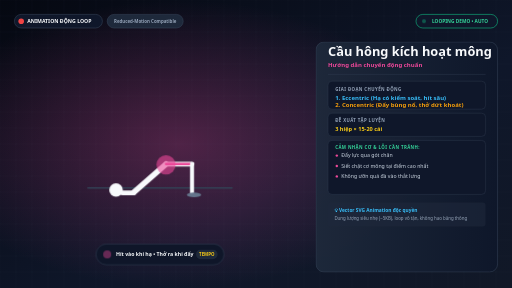
t = 0.00 s
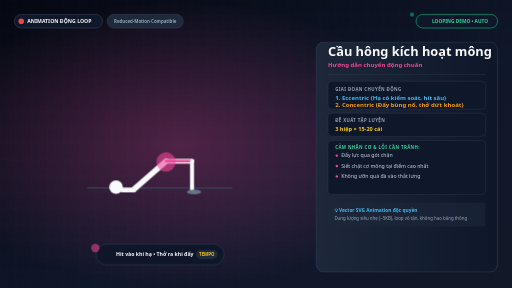
t = 0.39 s
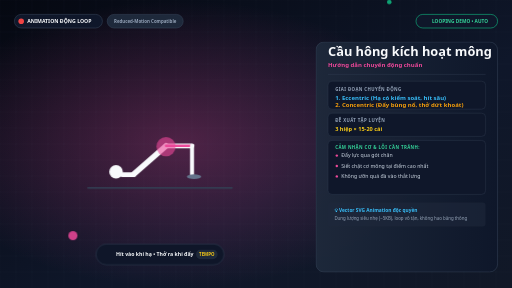
t = 1.18 s
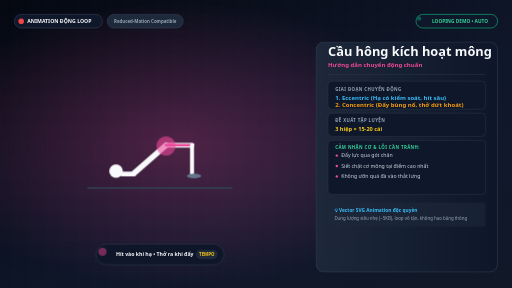
t = 1.75 s
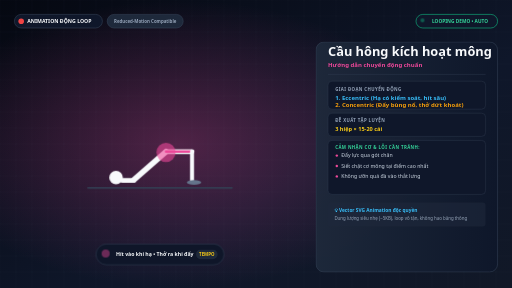
t = 2.14 s
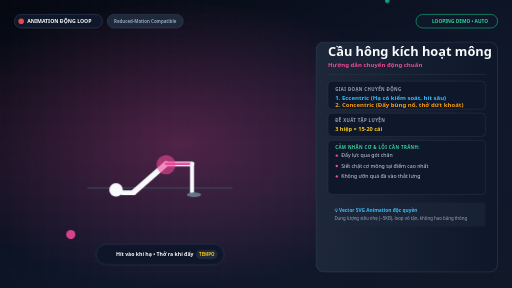
t = 2.93 s

The animated SVG that drew these frames (rendered in a browser with its animation timeline set to each time). Animation: 14 CSS @keyframes rules; one cycle of 3.50 s, repeats indefinitely.

<svg xmlns="http://www.w3.org/2000/svg" viewBox="0 0 1280 720" width="1280" height="720">
  <style>
    /* Continuous smooth loop animation */
    @keyframes kfPushup {
      0%, 100% { transform: translateY(0px) rotate(0deg); }
      50% { transform: translateY(50px) rotate(-3deg); }
    }
    @keyframes kfArms {
      0%, 100% { transform: scale(1); }
      50% { transform: scale(0.9, 0.6) translate(10px, 45px); }
    }
    @keyframes kfSquat {
      0%, 100% { transform: translateY(0px); }
      50% { transform: translateY(70px); }
    }
    @keyframes kfLunge {
      0%, 100% { transform: translateY(0px); }
      50% { transform: translateY(55px); }
    }
    @keyframes kfPlank {
      0%, 100% { transform: scale(1); }
      50% { transform: scale(1.02); }
    }
    @keyframes kfRevCrunch {
      0%, 100% { transform: rotate(0deg); }
      50% { transform: rotate(-25deg) translateY(-20px); }
    }
    @keyframes kfOppLimb1 {
      0%, 100% { transform: rotate(0deg); }
      50% { transform: rotate(-35deg) translate(-20px, 15px); }
    }
    @keyframes kfOppLimb2 {
      0%, 100% { transform: rotate(0deg); }
      50% { transform: rotate(20deg) translate(30px, 10px); }
    }
    @keyframes kfBridge {
      0%, 100% { transform: translateY(20px); }
      50% { transform: translateY(-30px); }
    }
    @keyframes kfRowArm {
      0%, 100% { transform: translateY(30px); }
      50% { transform: translateY(-20px); }
    }
    @keyframes kfClimber {
      0%, 100% { transform: translateX(0px); }
      50% { transform: translateX(45px); }
    }
    @keyframes kfBall {
      0%, 100% { transform: translate(0px, 0px) rotate(0deg); }
      50% { transform: translate(30px, -15px) rotate(180deg); }
    }
    @keyframes kfPulse {
      0%, 100% { opacity: 0.4; transform: scale(1); }
      50% { opacity: 0.9; transform: scale(1.15); }
    }
    @keyframes kfPhaseText {
      0%, 45% { opacity: 1; fill: #38bdf8; }
      50%, 95% { opacity: 1; fill: #f59e0b; }
    }

    .anim-pushup { animation: kfPushup 3s ease-in-out infinite; transform-origin: 240px 460px; }
    .anim-arms { animation: kfArms 3s ease-in-out infinite; transform-origin: 475px 466px; }
    .anim-squat { animation: kfSquat 3.2s ease-in-out infinite; transform-origin: 400px 505px; }
    .anim-lunge { animation: kfLunge 3s ease-in-out infinite; transform-origin: 400px 495px; }
    .anim-plank { animation: kfPlank 2.5s ease-in-out infinite; transform-origin: 400px 430px; }
    .anim-rev-crunch { animation: kfRevCrunch 3s ease-in-out infinite; transform-origin: 420px 435px; }
    .anim-limb-opp-1 { animation: kfOppLimb1 3.5s ease-in-out infinite; transform-origin: 360px 430px; }
    .anim-limb-opp-2 { animation: kfOppLimb2 3.5s ease-in-out infinite; transform-origin: 440px 430px; }
    .anim-bridge { animation: kfBridge 3s ease-in-out infinite; transform-origin: 320px 465px; }
    .anim-row-arm { animation: kfRowArm 2.8s ease-in-out infinite; transform-origin: 425px 355px; }
    .anim-climber { animation: kfClimber 1.4s ease-in-out infinite alternate; }
    .anim-drive-knee { animation: kfClimber 1.4s ease-in-out infinite alternate; }
    .anim-ball { animation: kfBall 1.8s ease-in-out infinite alternate; }
    .anim-pulse { animation: kfPulse 2s ease-in-out infinite; transform-origin: center; }

    /* Accessibility: Respect user reduced motion preferences */
    @media (prefers-reduced-motion: reduce) {
      *, .anim-pushup, .anim-arms, .anim-squat, .anim-lunge, .anim-plank, 
      .anim-rev-crunch, .anim-limb-opp-1, .anim-limb-opp-2, .anim-bridge, 
      .anim-row-arm, .anim-climber, .anim-drive-knee, .anim-ball, .anim-pulse {
        animation: none !important;
      }
    }
  </style>

  <defs>
    <linearGradient id="bgGradAnim_glute-bridge" x1="0%" y1="0%" x2="100%" y2="100%">
      <stop offset="0%" stop-color="#050811" />
      <stop offset="60%" stop-color="#0f172a" />
      <stop offset="100%" stop-color="#111827" />
    </linearGradient>
    <radialGradient id="glowAnim_glute-bridge" cx="35%" cy="50%" r="50%">
      <stop offset="0%" stop-color="#ec4899" stop-opacity="0.3"/>
      <stop offset="100%" stop-color="#ec4899" stop-opacity="0"/>
    </radialGradient>
    <linearGradient id="panelGradAnim" x1="0%" y1="0%" x2="100%" y2="0%">
      <stop offset="0%" stop-color="#1e293b" stop-opacity="0.95"/>
      <stop offset="100%" stop-color="#0f172a" stop-opacity="0.95"/>
    </linearGradient>
  </defs>

  <!-- Background -->
  <rect width="1280" height="720" fill="url(#bgGradAnim_glute-bridge)"/>
  <rect width="1280" height="720" fill="url(#glowAnim_glute-bridge)"/>

  <!-- Tech Grid Background -->
  <g opacity="0.06" stroke="#94a3b8" stroke-width="1">
    <line x1="0" y1="0" x2="0" y2="720"/><line x1="40" y1="0" x2="40" y2="720"/><line x1="80" y1="0" x2="80" y2="720"/><line x1="120" y1="0" x2="120" y2="720"/><line x1="160" y1="0" x2="160" y2="720"/><line x1="200" y1="0" x2="200" y2="720"/><line x1="240" y1="0" x2="240" y2="720"/><line x1="280" y1="0" x2="280" y2="720"/><line x1="320" y1="0" x2="320" y2="720"/><line x1="360" y1="0" x2="360" y2="720"/><line x1="400" y1="0" x2="400" y2="720"/><line x1="440" y1="0" x2="440" y2="720"/><line x1="480" y1="0" x2="480" y2="720"/><line x1="520" y1="0" x2="520" y2="720"/><line x1="560" y1="0" x2="560" y2="720"/><line x1="600" y1="0" x2="600" y2="720"/><line x1="640" y1="0" x2="640" y2="720"/><line x1="680" y1="0" x2="680" y2="720"/><line x1="720" y1="0" x2="720" y2="720"/><line x1="760" y1="0" x2="760" y2="720"/><line x1="800" y1="0" x2="800" y2="720"/><line x1="840" y1="0" x2="840" y2="720"/><line x1="880" y1="0" x2="880" y2="720"/><line x1="920" y1="0" x2="920" y2="720"/><line x1="960" y1="0" x2="960" y2="720"/><line x1="1000" y1="0" x2="1000" y2="720"/><line x1="1040" y1="0" x2="1040" y2="720"/><line x1="1080" y1="0" x2="1080" y2="720"/><line x1="1120" y1="0" x2="1120" y2="720"/><line x1="1160" y1="0" x2="1160" y2="720"/><line x1="1200" y1="0" x2="1200" y2="720"/><line x1="1240" y1="0" x2="1240" y2="720"/>
    <line x1="0" y1="0" x2="1280" y2="0"/><line x1="0" y1="40" x2="1280" y2="40"/><line x1="0" y1="80" x2="1280" y2="80"/><line x1="0" y1="120" x2="1280" y2="120"/><line x1="0" y1="160" x2="1280" y2="160"/><line x1="0" y1="200" x2="1280" y2="200"/><line x1="0" y1="240" x2="1280" y2="240"/><line x1="0" y1="280" x2="1280" y2="280"/><line x1="0" y1="320" x2="1280" y2="320"/><line x1="0" y1="360" x2="1280" y2="360"/><line x1="0" y1="400" x2="1280" y2="400"/><line x1="0" y1="440" x2="1280" y2="440"/><line x1="0" y1="480" x2="1280" y2="480"/><line x1="0" y1="520" x2="1280" y2="520"/><line x1="0" y1="560" x2="1280" y2="560"/><line x1="0" y1="600" x2="1280" y2="600"/><line x1="0" y1="640" x2="1280" y2="640"/><line x1="0" y1="680" x2="1280" y2="680"/>
  </g>

  <!-- Top Badges -->
  <g transform="translate(36, 36)">
    <rect width="220" height="34" rx="17" fill="#0f172a" stroke="#334155" stroke-width="1.5"/>
    <circle cx="17" cy="17" r="7" fill="#ef4444"/>
    <text x="32" y="22" font-family="system-ui, sans-serif" font-weight="700" font-size="13" fill="#f8fafc">ANIMATION ĐỘNG LOOP</text>

    <!-- Reduced motion note -->
    <rect x="232" y="0" width="190" height="34" rx="17" fill="#1e293b" stroke="#334155" stroke-width="1.5"/>
    <text x="327" y="22" font-family="system-ui, sans-serif" font-weight="600" font-size="11" fill="#94a3b8" text-anchor="middle">Reduced-Motion Compatible</text>
  </g>

  <!-- Live Pulse Playing Indicator (Top Right) -->
  <g transform="translate(1040, 36)">
    <rect width="204" height="34" rx="17" fill="#0f172a" stroke="#10b981" stroke-width="1.5"/>
    <circle cx="20" cy="17" r="5" fill="#10b981" class="anim-pulse"/>
    <text x="110" y="22" font-family="system-ui, sans-serif" font-weight="700" font-size="12" fill="#34d399" text-anchor="middle">LOOPING DEMO • AUTO</text>
  </g>

  <!-- Animated Biomechanical Figure -->
  <g id="animatedFigure">
    
        <!-- Floor line -->
        <line x1="220" y1="470" x2="580" y2="470" stroke="#334155" stroke-width="4" stroke-linecap="round"/>
        
        <g class="anim-bridge">
          <!-- Upper back & head grounded -->
          <circle cx="290" cy="455" r="17" fill="#f8fafc"/>
          <!-- Shoulders on floor -->
          <line x1="305" y1="462" x2="335" y2="462" stroke="#f8fafc" stroke-width="12" stroke-linecap="round"/>
          
          <!-- Raised Torso & Thighs Line -->
          <line x1="335" y1="460" x2="415" y2="390" stroke="#f8fafc" stroke-width="14" stroke-linecap="round"/>
          <line x1="415" y1="390" x2="480" y2="390" stroke="#f8fafc" stroke-width="12" stroke-linecap="round"/>
          <line x1="415" y1="390" x2="480" y2="390" stroke="#ec4899" stroke-width="6" stroke-linecap="round"/>
          
          <!-- Glute Squeeze Target -->
          <circle cx="415" cy="392" r="24" fill="#ec4899" opacity="0.6"/>
          
          <!-- Lower legs to feet (90 deg to floor) -->
          <line x1="480" y1="390" x2="480" y2="465" stroke="#f8fafc" stroke-width="10" stroke-linecap="round"/>
          <ellipse cx="485" cy="467" rx="18" ry="6" fill="#64748b"/>
        </g>
      
  </g>

  <!-- Dynamic Phase / Tempo HUD overlay in central zone -->
  <g transform="translate(240, 610)">
    <rect width="320" height="52" rx="26" fill="#0f172a" stroke="#334155" stroke-width="1.5" opacity="0.95"/>
    <!-- Breathing cue -->
    <circle cx="28" cy="26" r="10" fill="#ec4899" opacity="0.8" class="anim-pulse"/>
    <text x="50" y="31" font-family="system-ui, sans-serif" font-weight="700" font-size="13" fill="#f8fafc">Hít vào khi hạ • Thở ra khi đẩy</text>
    <rect x="250" y="14" width="54" height="24" rx="12" fill="#1e293b"/>
    <text x="277" y="30" font-family="system-ui, sans-serif" font-weight="700" font-size="11" fill="#facc15" text-anchor="middle">TEMPO</text>
  </g>

  <!-- Right Side Specification & Instruction Card -->
  <g transform="translate(790, 105)">
    <rect width="454" height="575" rx="20" fill="url(#panelGradAnim)" stroke="#334155" stroke-width="1.5"/>
    
    <g transform="translate(30, 36)">
      <!-- Exercise Title & Vi Name -->
      <text x="0" y="0" font-family="system-ui, -apple-system, sans-serif" font-weight="800" font-size="32" fill="#f8fafc">Cầu hông kích hoạt mông</text>
      <text x="0" y="26" font-family="system-ui, -apple-system, sans-serif" font-weight="600" font-size="15" fill="#ec4899">Hướng dẫn chuyển động chuẩn</text>

      <!-- Divider -->
      <line x1="0" y1="45" x2="394" y2="45" stroke="#334155" stroke-width="1"/>

      <!-- Dynamic Movement Guide -->
      <g transform="translate(0, 62)">
        <rect width="394" height="70" rx="10" fill="#0f172a" stroke="#334155" stroke-width="1"/>
        <text x="18" y="24" font-family="system-ui, sans-serif" font-weight="600" font-size="11" fill="#94a3b8" letter-spacing="1">GIAI ĐOẠN CHUYỂN ĐỘNG</text>
        <text x="18" y="48" font-family="system-ui, sans-serif" font-weight="800" font-size="15" fill="#38bdf8">1. Eccentric (Hạ có kiểm soát, hít sâu)</text>
        <text x="18" y="64" font-family="system-ui, sans-serif" font-weight="800" font-size="15" fill="#f59e0b">2. Concentric (Đẩy bùng nổ, thở dứt khoát)</text>
      </g>

      <!-- Sets & Reps -->
      <g transform="translate(0, 142)">
        <rect width="394" height="58" rx="10" fill="#0f172a" stroke="#334155" stroke-width="1"/>
        <text x="18" y="22" font-family="system-ui, sans-serif" font-weight="600" font-size="11" fill="#94a3b8" letter-spacing="1">ĐỀ XUẤT TẬP LUYỆN</text>
        <text x="18" y="44" font-family="system-ui, sans-serif" font-weight="700" font-size="14" fill="#facc15">3 hiệp × 15-20 cái</text>
      </g>

      <!-- Checklist -->
      <g transform="translate(0, 210)">
        <rect width="394" height="135" rx="10" fill="#0f172a" stroke="#334155" stroke-width="1"/>
        <text x="18" y="22" font-family="system-ui, sans-serif" font-weight="700" font-size="11" fill="#34d399" letter-spacing="1">CẢM NHẬN CƠ &amp; LỖI CẦN TRÁNH:</text>
        
          <g transform="translate(18, 42)">
            <circle cx="4" cy="-4" r="3" fill="#ec4899"/>
            <text x="15" y="0" font-family="system-ui, sans-serif" font-weight="400" font-size="13" fill="#cbd5e1">Đẩy lực qua gót chân</text>
          </g>
        
          <g transform="translate(18, 68)">
            <circle cx="4" cy="-4" r="3" fill="#ec4899"/>
            <text x="15" y="0" font-family="system-ui, sans-serif" font-weight="400" font-size="13" fill="#cbd5e1">Siết chặt cơ mông tại điểm cao nhất</text>
          </g>
        
          <g transform="translate(18, 94)">
            <circle cx="4" cy="-4" r="3" fill="#ec4899"/>
            <text x="15" y="0" font-family="system-ui, sans-serif" font-weight="400" font-size="13" fill="#cbd5e1">Không ưỡn quá đà vào thắt lưng</text>
          </g>
        
      </g>

      <!-- Attribution Footer -->
      <g transform="translate(0, 365)">
        <rect width="394" height="60" rx="8" fill="#1e293b" opacity="0.6"/>
        <text x="16" y="25" font-family="system-ui, sans-serif" font-weight="600" font-size="12" fill="#38bdf8">💡 Vector SVG Animation độc quyền</text>
        <text x="16" y="44" font-family="system-ui, sans-serif" font-weight="400" font-size="11" fill="#94a3b8">Dung lượng siêu nhẹ (~5KB), loop vô tận, không hao băng thông</text>
      </g>
    </g>
  </g>
</svg>
